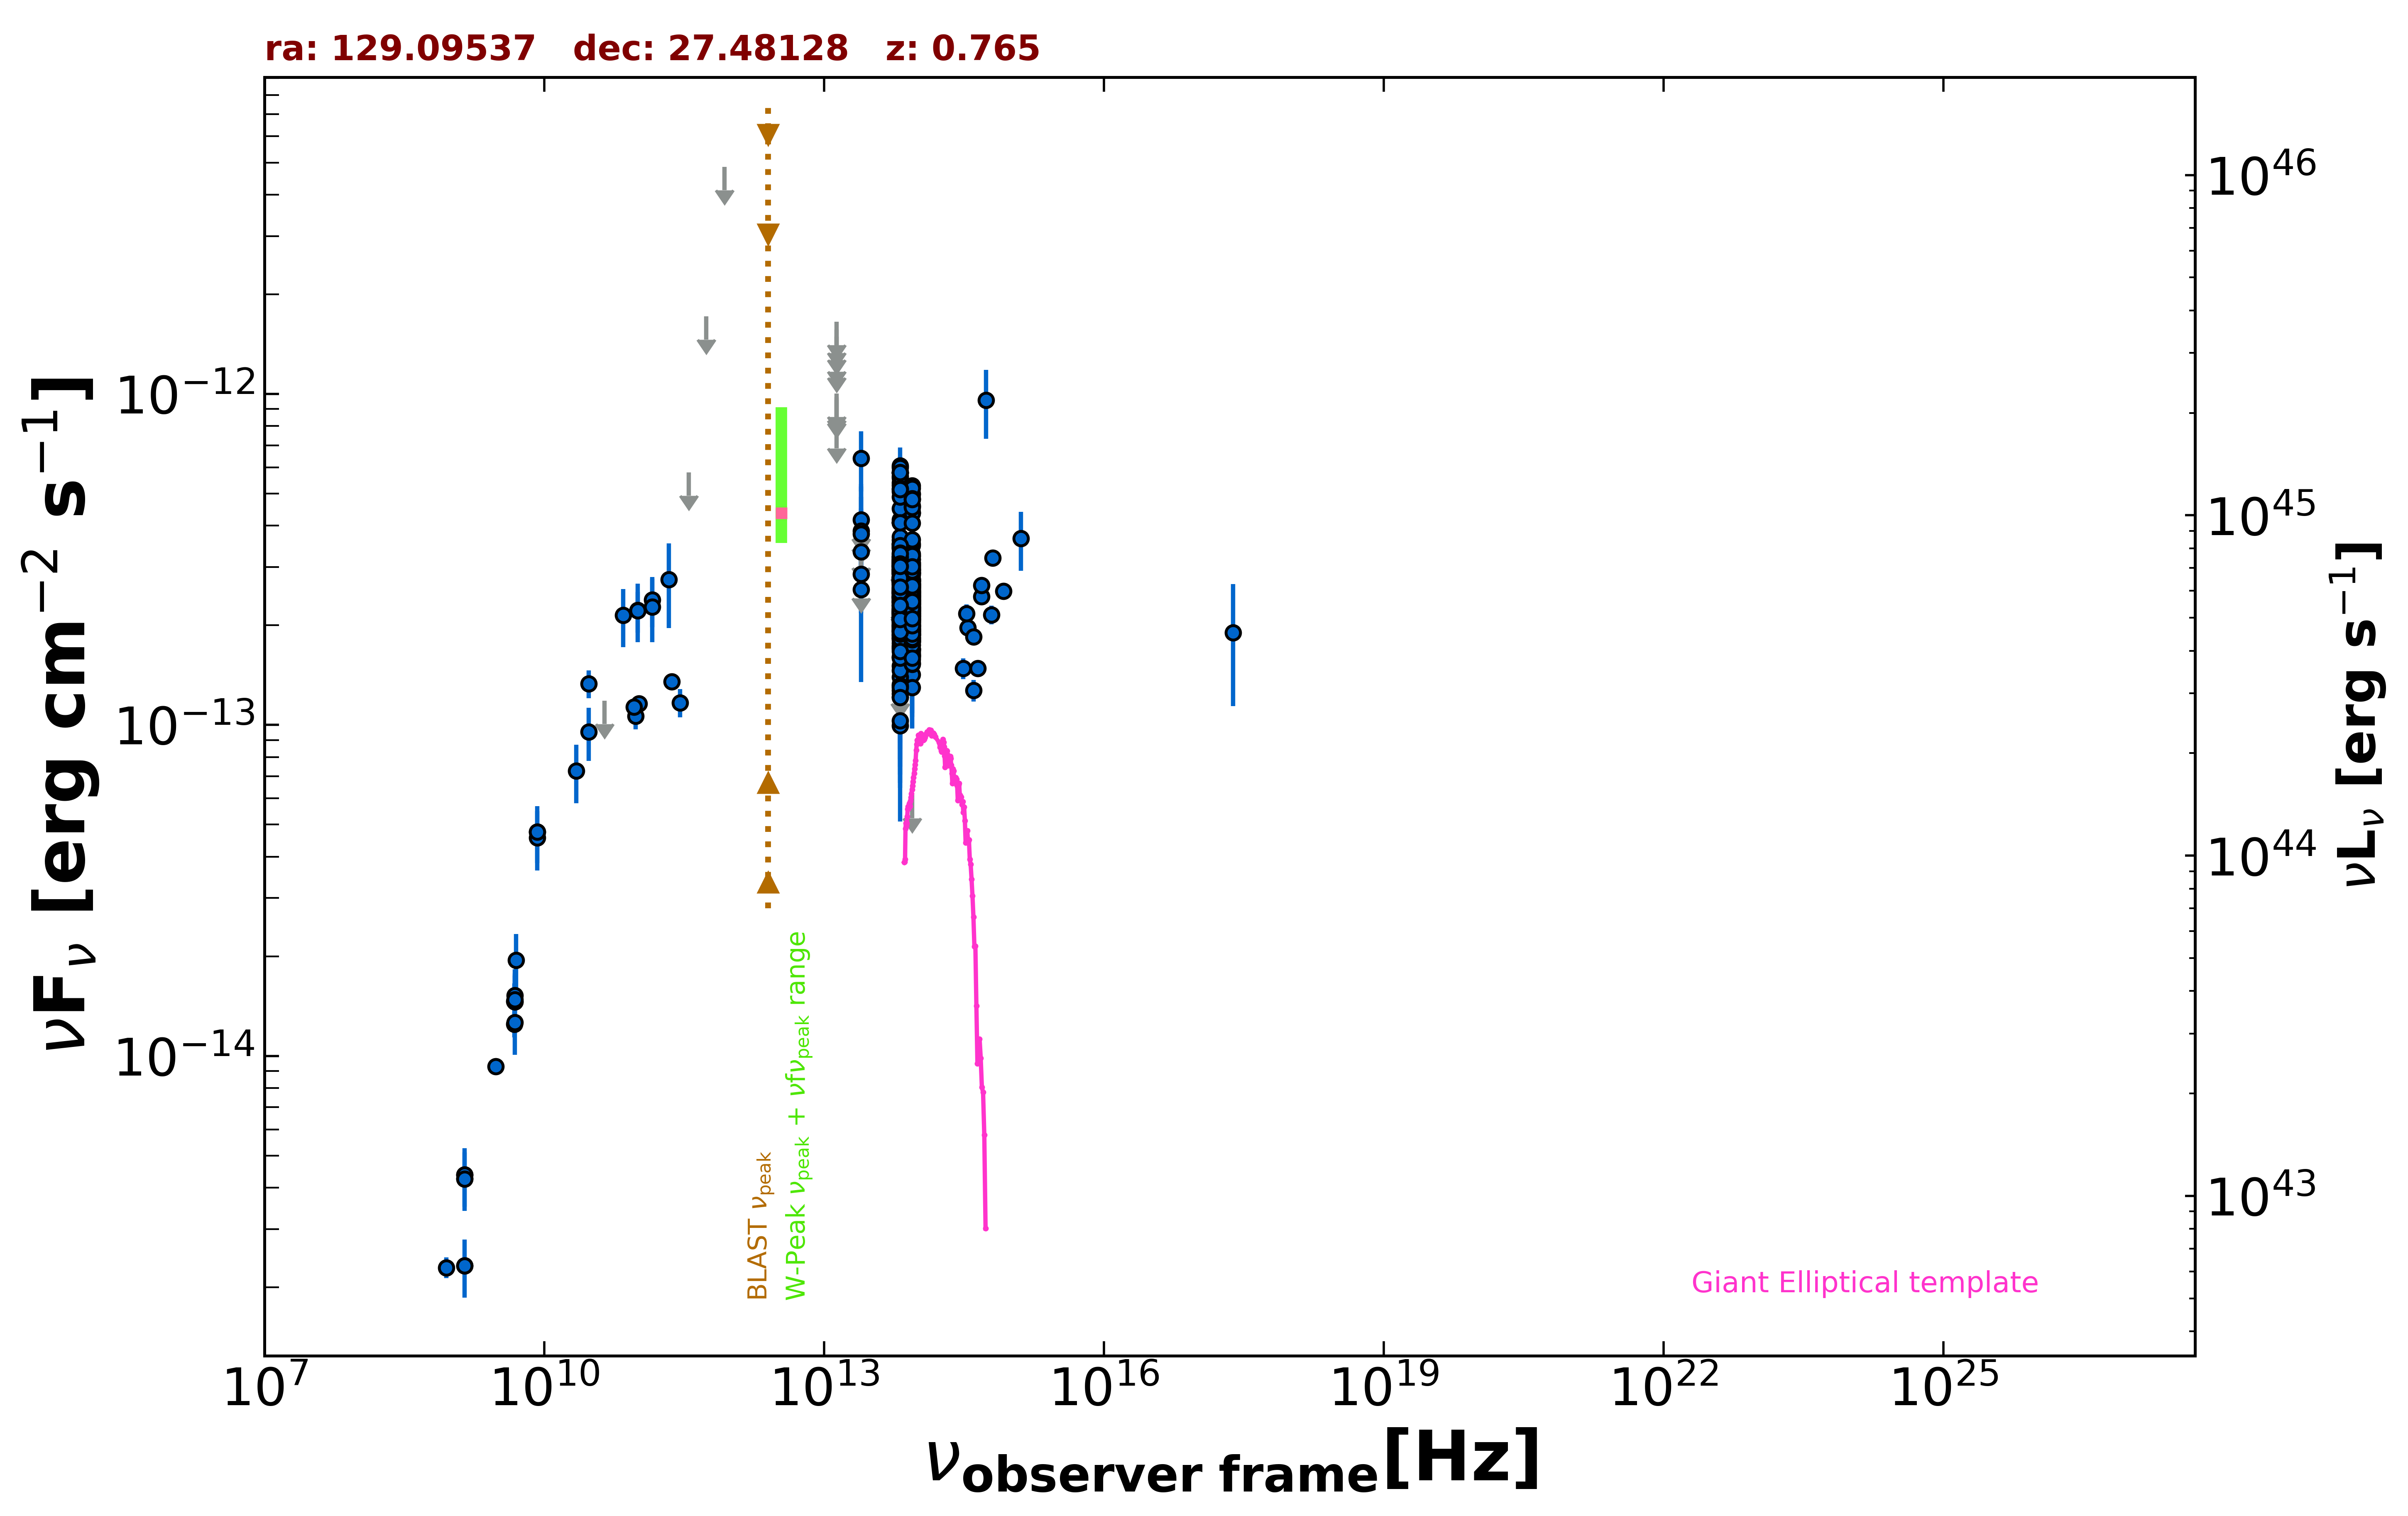

Data behind this chart, as committed beside it:
freq., flux, err_flux, MJD_start, MJD_end, flag, catalog, reference
1.400e+09, 4.261e-15, 1.500e-18, 55000, 55000, , FIRST, White et al. 1997  ApJ  475 479
1.400e+09, 4.376e-15, 1.315e-16, 55000, 55000, , NVSS, Condon et al. 1998  AJ  115  1693
8.870e+08, 2.295e-15, 1.650e-16, 55000, 55000, , RACS, Hale et al. 2021  PASA  38  e058
3.000e+09, 9.299e-15, 4.300e-17, 55000, 55000, , VLASSQL, Gordon et al. 2021  ApJS  255  30
2.418e+17, 1.901e-13, 7.625e-14, 55000, 55000, , RASS, Boller et al. 2016  A&A  103  1
8.400e+09, 4.750e-14, 0.000e+00, 55000, 55000, , CRATES, Healey et al. 2007  ApJS  171  61
4.800e+09, 1.248e-14, 1.100e-15, 55000, 55000, , GB6, Gregory et al. 1996  ApJS  103  427
4.800e+09, 1.464e-14, 1.920e-15, 55000, 55000, , GB87, Gregory et al. 1992  VizieR  VIII/14/j20…
4.850e+09, 1.460e-14, 0.000e+00, 55000, 55000, , NORTH20, White and Becker  1992  ApJS  79  331
1.400e+09, 2.324e-15, 0.000e+00, 55000, 55000, , NORTH20, White and Becker  1992  ApJS  79  331
2.850e+11, 1.168e-13, 1.140e-14, 56973, 56973, , ALMA, Bonato et al. 2019  MNRAS  485  1188
9.506e+10, 1.065e-13, 9.520e-15, 56973, 56973, , ALMA, Bonato et al. 2019  MNRAS  485  1188
2.330e+11, 1.351e-13, 7.000e-15, 57988, 57988, , ALMA, Bonato et al. 2019  MNRAS  485  1188
1.035e+11, 1.159e-13, 6.200e-15, 57988, 57988, , ALMA, Bonato et al. 2019  MNRAS  485  1188
9.150e+10, 1.135e-13, 5.500e-15, 57988, 57988, , ALMA, Bonato et al. 2019  MNRAS  485  1188
1.000e+11, 2.223e-13, 4.455e-14, 55000, 55000, , PCCS2100, GHz The Planck Collaboration 2018  A&A  …
1.430e+11, 2.388e-13, 4.135e-14, 55000, 55000, , PCCS2143, GHz The Planck Collaboration 2018  A&A  …
3.000e+10, 1.334e-13, 1.290e-14, 55000, 55000, , PCCS2, 30 GHz The Planck Collaboration 2018  A&…
3.000e+10, 9.526e-14, 1.743e-14, 55000, 55000, , PCNT, The Planck Collaboration 2018  A&A  619 …
4.400e+10, 1.184e-13, 0.000e+00, 55000, 55000, UL, PCNT, The Planck Collaboration 2018  A&A  619 …
7.000e+10, 2.144e-13, 4.265e-14, 55000, 55000, , PCNT, The Planck Collaboration 2018  A&A  619 …
1.000e+11, 2.212e-13, 3.125e-14, 55000, 55000, , PCNT, The Planck Collaboration 2018  A&A  619 …
1.430e+11, 2.272e-13, 4.940e-14, 55000, 55000, , PCNT, The Planck Collaboration 2018  A&A  619 …
2.170e+11, 2.751e-13, 7.890e-14, 55000, 55000, , PCNT, The Planck Collaboration 2018  A&A  619 …
3.530e+11, 5.796e-13, 0.000e+00, 55000, 55000, UL, PCNT, The Planck Collaboration 2018  A&A  619 …
5.450e+11, 1.715e-12, 0.000e+00, 55000, 55000, UL, PCNT, The Planck Collaboration 2018  A&A  619 …
8.570e+11, 4.850e-12, 0.000e+00, 55000, 55000, UL, PCNT, The Planck Collaboration 2018  A&A  619 …
8.817e+13, 2.133e-13, 2.500e-15, 55000, 55000, , UNWISE, Schlafly et al. 2019  ApJS  240  30
6.517e+13, 2.184e-13, 3.900e-15, 55000, 55000, , UNWISE, Schlafly et al. 2019  ApJS  240  30
8.817e+13, 2.225e-13, 7.800e-15, 55000, 55000, , WISE, Wright et al. 2010  AJ  140  1868
6.517e+13, 2.197e-13, 9.500e-15, 55000, 55000, , WISE, Wright et al. 2010  AJ  140  1868
2.498e+13, 2.857e-13, 4.435e-14, 55000, 55000, , WISE, Wright et al. 2010  AJ  140  1868
1.363e+13, 4.149e-13, 1.584e-13, 55000, 55000, , WISE, Wright et al. 2010  AJ  140  1868
8.817e+13, 1.994e-13, 3.250e-14, 57128, 57128, , NEOWISE, Mainzer et al. 2014  ApJ  792  30
6.517e+13, 2.114e-13, 3.895e-14, 57128, 57128, , NEOWISE, Mainzer et al. 2014  ApJ  792  30
8.817e+13, 2.538e-13, 2.555e-14, 57128, 57128, , NEOWISE, Mainzer et al. 2014  ApJ  792  30
6.517e+13, 2.449e-13, 4.650e-14, 57128, 57128, , NEOWISE, Mainzer et al. 2014  ApJ  792  30
8.817e+13, 1.981e-13, 2.395e-14, 57129, 57129, , NEOWISE, Mainzer et al. 2014  ApJ  792  30
6.517e+13, 1.833e-13, 3.480e-14, 57129, 57129, , NEOWISE, Mainzer et al. 2014  ApJ  792  30
8.817e+13, 1.867e-13, 2.535e-14, 57129, 57129, , NEOWISE, Mainzer et al. 2014  ApJ  792  30
6.517e+13, 2.490e-13, 3.615e-14, 57129, 57129, , NEOWISE, Mainzer et al. 2014  ApJ  792  30
8.817e+13, 1.996e-13, 2.930e-14, 57128, 57128, , NEOWISE, Mainzer et al. 2014  ApJ  792  30
6.517e+13, 2.054e-13, 5.550e-14, 57128, 57128, , NEOWISE, Mainzer et al. 2014  ApJ  792  30
8.817e+13, 1.667e-13, 3.150e-14, 57128, 57128, , NEOWISE, Mainzer et al. 2014  ApJ  792  30
6.517e+13, 1.851e-13, 6.340e-14, 57128, 57128, , NEOWISE, Mainzer et al. 2014  ApJ  792  30
8.817e+13, 1.677e-13, 2.680e-14, 57129, 57129, , NEOWISE, Mainzer et al. 2014  ApJ  792  30
6.517e+13, 2.217e-13, 3.675e-14, 57129, 57129, , NEOWISE, Mainzer et al. 2014  ApJ  792  30
8.817e+13, 1.634e-13, 2.860e-14, 57128, 57128, , NEOWISE, Mainzer et al. 2014  ApJ  792  30
6.517e+13, 1.991e-13, 4.435e-14, 57128, 57128, , NEOWISE, Mainzer et al. 2014  ApJ  792  30
8.817e+13, 1.575e-13, 2.445e-14, 57128, 57128, , NEOWISE, Mainzer et al. 2014  ApJ  792  30
6.517e+13, 1.510e-13, 4.195e-14, 57128, 57128, , NEOWISE, Mainzer et al. 2014  ApJ  792  30
8.817e+13, 2.023e-13, 2.575e-14, 57128, 57128, , NEOWISE, Mainzer et al. 2014  ApJ  792  30
6.517e+13, 2.195e-13, 3.570e-14, 57128, 57128, , NEOWISE, Mainzer et al. 2014  ApJ  792  30
8.817e+13, 2.212e-13, 2.575e-14, 57129, 57129, , NEOWISE, Mainzer et al. 2014  ApJ  792  30
6.517e+13, 2.252e-13, 4.130e-14, 57129, 57129, , NEOWISE, Mainzer et al. 2014  ApJ  792  30
8.817e+13, 2.225e-13, 3.915e-14, 58054, 58054, , NEOWISE, Mainzer et al. 2014  ApJ  792  30
6.517e+13, 2.553e-13, 5.230e-14, 58054, 58054, , NEOWISE, Mainzer et al. 2014  ApJ  792  30
8.817e+13, 2.384e-13, 3.305e-14, 58054, 58054, , NEOWISE, Mainzer et al. 2014  ApJ  792  30
6.517e+13, 2.574e-13, 3.780e-14, 58054, 58054, , NEOWISE, Mainzer et al. 2014  ApJ  792  30
8.817e+13, 1.827e-13, 2.635e-14, 58053, 58053, , NEOWISE, Mainzer et al. 2014  ApJ  792  30
... 499 more rows
